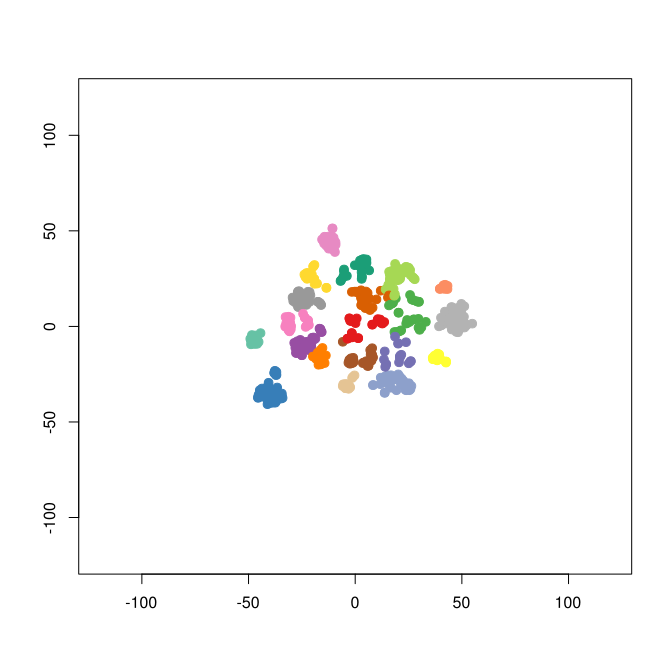

The file beside this chart, header and first rows:
smile	binding.affinity
[H]OC(=O)[C@@]([H])(N([H])C(=O)[C@@]([H]…	1000
[H]OC1=C([H])C([H])=C(C([H])=C1[H])C([H]…	780
[H]OC(=O)[C@@]([H])(N([H])C(=O)[C@@]([H]…	1000
[H]OC(=O)[C@@]([H])(N([H])C(=O)[C@@]([H]…	1000
[H]OC1=C([H])C([H])=C(C([H])=C1[H])C([H]…	1000
[H]OC(=O)C([H])([H])C([H])([H])[C@]([H])…	1000
[H]OC(=O)C([H])([H])[C@]([H])(N([H])C(=O…	100
[H]OC1=C([H])C([H])=C(C([H])=C1[H])C([H]…	1000
[H]OC(=O)[C@@]([H])(N([H])C(=O)[C@@]([H]…	1000
[H]OC(=O)C([H])([H])C([H])([H])[C@]([H])…	1000
[H]OC1=C([H])C([H])=C(C([H])=C1[H])C([H]…	1000
[H]OC1=C([H])C([H])=C(C([H])=C1[H])C([H]…	1000
[H]OC(=O)C([H])([H])[C@]([H])(N([H])C(=O…	100
[H]OC(=O)[C@@]([H])(N([H])C(=O)[C@@]([H]…	1000
[H]OC(=O)C([H])([H])[C@]([H])(N([H])C(=O…	253
[H]OC(=O)[C@@]([H])(N([H])C(=O)[C@@]([H]…	220
[H]OC(=O)[C@@]([H])(N([H])C(=O)[C@@]([H]…	275.5
[H]OC(=O)C([H])([H])[C@]([H])(N([H])C(=O…	42
[H]OC(=O)[C@]([H])(N([H])C(=O)[C@]([H])(…	1000
[H]OC(=O)C([H])([H])C([H])([H])[C@]([H])…	460
[H]OC(=O)C([H])([H])[C@@]([H])(N([H])C(=…	22
[H]OC(=O)C([H])([H])C([H])([H])[C@]([H])…	0.545
[H]OC(=O)C([H])([H])C([H])([H])[C@]([H])…	2.535
[H]OC(=O)C([H])([H])C([H])([H])[C@]([H])…	2.9
[H]OC(=O)C([H])([H])C([H])([H])[C@]([H])…	4
[H]OC1=C([H])C([H])=C(C([H])=C1[H])C([H]…	36
[H]OC1=C([H])C([H])=C(C([H])=C1[H])C([H]…	193
[H]OC1=C([H])C([H])=C(C([H])=C1[H])C([H]…	94
[H]OC1=C([H])C([H])=C(C([H])=C1[H])C([H]…	49
[H]OC1=C([H])C([H])=C(C([H])=C1[H])C([H]…	44
[H]C1=C([H])C2=C(C([H])=C1[H])C(C(=O)C([…	26
[H]C1=C([H])C2=C(C([H])=C1[H])C(=C(N2C([…	93
[H]OC1=C([H])C([H])=C(C([H])=C1[H])C([H]…	5.4
[H]C1=C([H])C2=C(C([H])=C1[H])C(=C(N2C([…	98
[H]C1=C([H])C2=C(C([H])=C1[H])C(C(=O)C(=…	440
[H]C1=C([H])C2=C(C([H])=C1[H])C(=C(N2C([…	559
[H]C1=C([H])C2=C(C([H])=C1[H])C(=C(N2C([…	1260
[H]N1C([H])([H])C([H])([H])C([H])([H])[C…	0.75
[H]C1=C([H])C([H])=C2C(=C1[H])N(C(=C2C([…	2312
[H]C1=C([H])C2=C(C([H])=C1[H])C(=C(N2C([…	4.6
[H]N1C([H])([H])C([H])([H])C([H])(C([H])…	1.9
[H]OC(=O)C([H])([H])N1C([H])([H])C([H])(…	2190
[H]C1=C([H])C([H])=C(C([H])=C1[H])C([H])…	29
[H]OC(=O)C([H])([H])C([H])([H])C([H])([H…	1630
[H]C1=C([H])C(=C2N=C(N(C2=C1[H])C([H])([…	28.85
[H]C1=C([H])C(=C2N=C(N(C2=C1[H])C([H])([…	21
[H]C1=C([H])C(=C2N=C(N(C2=C1[H])C([H])([…	136
[H]C1=C([H])C([H])=C(C([H])=C1[H])C([H])…	109
[H]C1=C([H])C(=C2N=C(N(C2=C1[H])C([H])([…	20
[H]N1C([H])([H])C([H])([H])C([H])([H])[C…	1290
[H]N1C([H])([H])C([H])([H])C([H])([H])[C…	97
[H]N1C([H])([H])C([H])([H])C([H])([H])[C…	17
[H]N1C([H])([H])C([H])([H])C([H])([H])[C…	1.7
[H]N1C([H])([H])C([H])([H])C([H])([H])[C…	28.5
[H]N1C([H])([H])C([H])([H])C([H])(C([H])…	940
[H]OC1=C2N=C(N(C2=C([H])C([H])=C1[H])C([…	5300
[H]N1C([H])([H])C([H])([H])C([H])([H])[C…	43
[H]N1C([H])([H])C([H])([H])C([H])(C([H])…	980
[H]N1C([H])([H])C([H])([H])C([H])([H])[C…	400
[H]N1C([H])([H])C([H])([H])C([H])([H])[C…	1280
... 601 more rows
